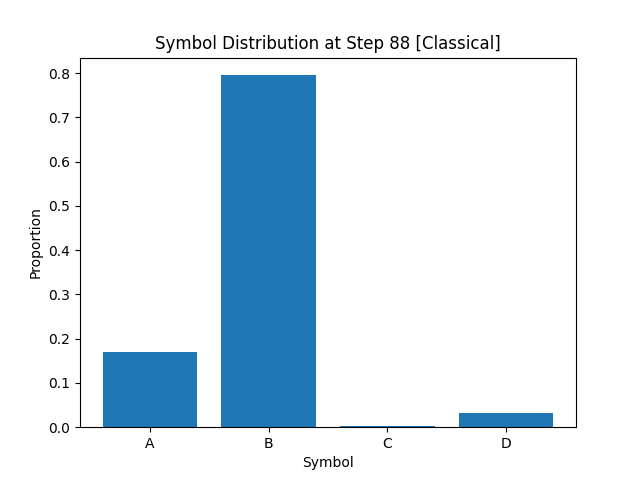

Source data for this figure (header and first rows):
A, B, C, D
1.700000000000000122e-01
7.952500000000000124e-01
2.249999999999999830e-03
3.250000000000000111e-02
